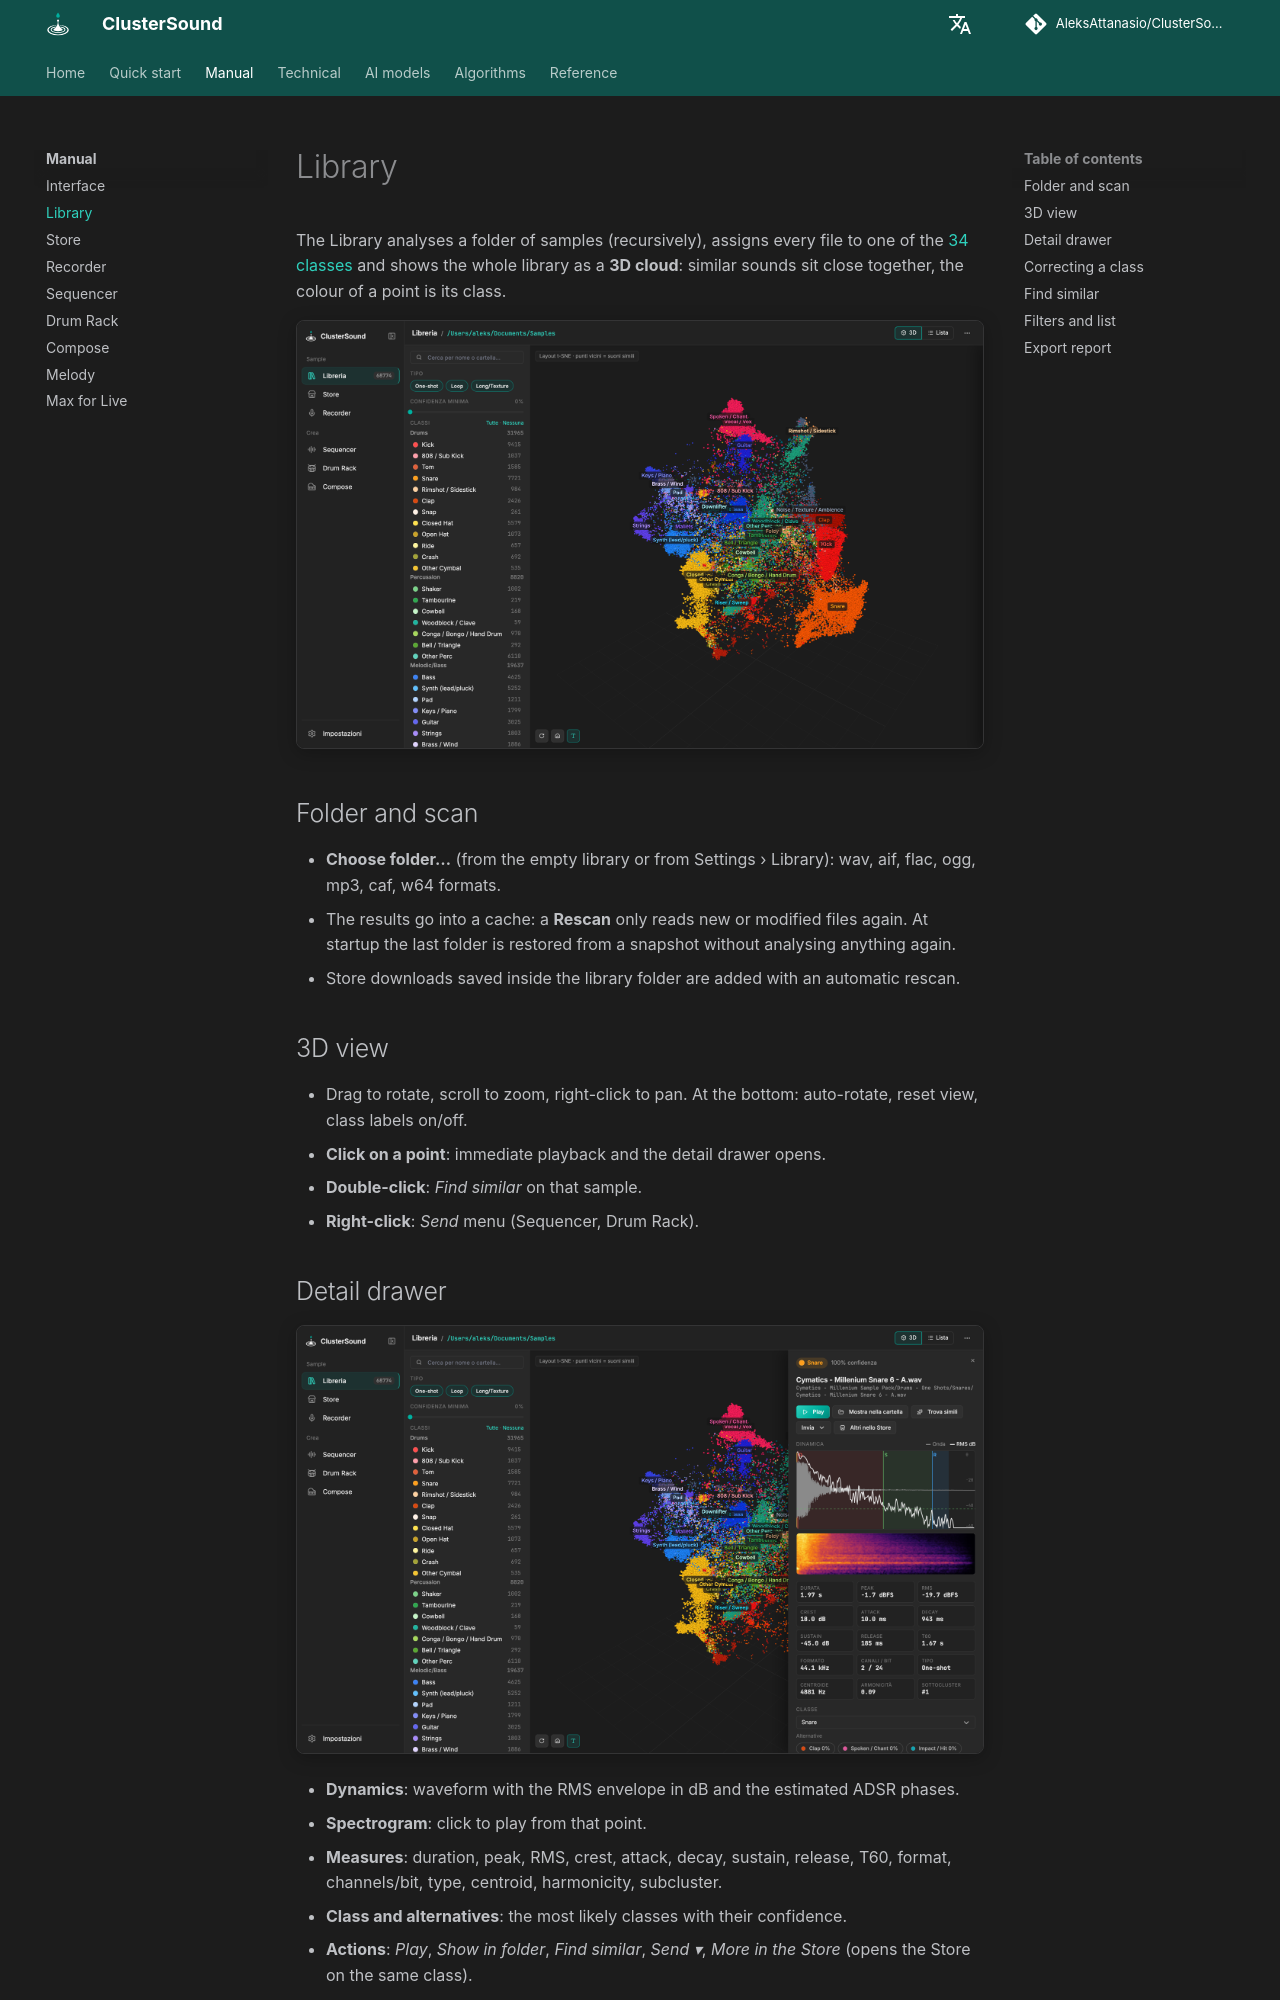

repository: AleksAttanasio/ClusterSound · page: manual/library/index.html · generator: mkdocs

# Library

The Library analyses a folder of samples (recursively), assigns every file to one of the
[34 classes](../reference/classes.md) and shows the whole library as a **3D cloud**: similar sounds sit close
together, the colour of a point is its class.

![3D view](../assets/screenshots/library-3d.png){ .shot }

## Folder and scan

- **Choose folder…** (from the empty library or from Settings › Library): wav, aif, flac, ogg, mp3, caf, w64
  formats.
- The results go into a cache: a **Rescan** only reads new or modified files again. At startup the last folder is
  restored from a snapshot without analysing anything again.
- Store downloads saved inside the library folder are added with an automatic rescan.

## 3D view

- Drag to rotate, scroll to zoom, right-click to pan. At the bottom: auto-rotate, reset view, class labels on/off.
- **Click on a point**: immediate playback and the detail drawer opens.
- **Double-click**: *Find similar* on that sample.
- **Right-click**: *Send* menu (Sequencer, Drum Rack).
